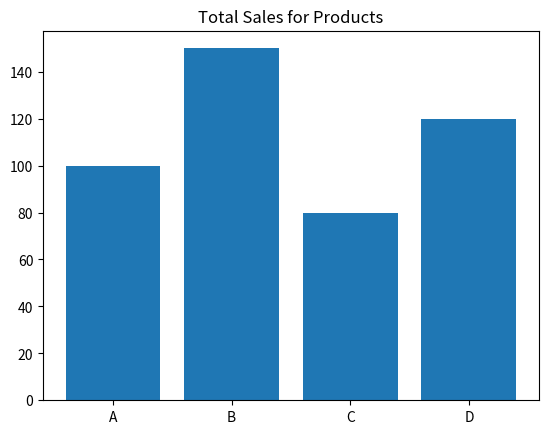

Reproduce this figure in Python.
# 1. Visualize total sales for different products
import matplotlib.pyplot as plt
products = ['A', 'B', 'C', 'D']
sales = [100, 150, 80, 120]
plt.bar(products, sales)
plt.title("Total Sales for Products")
plt.show()


